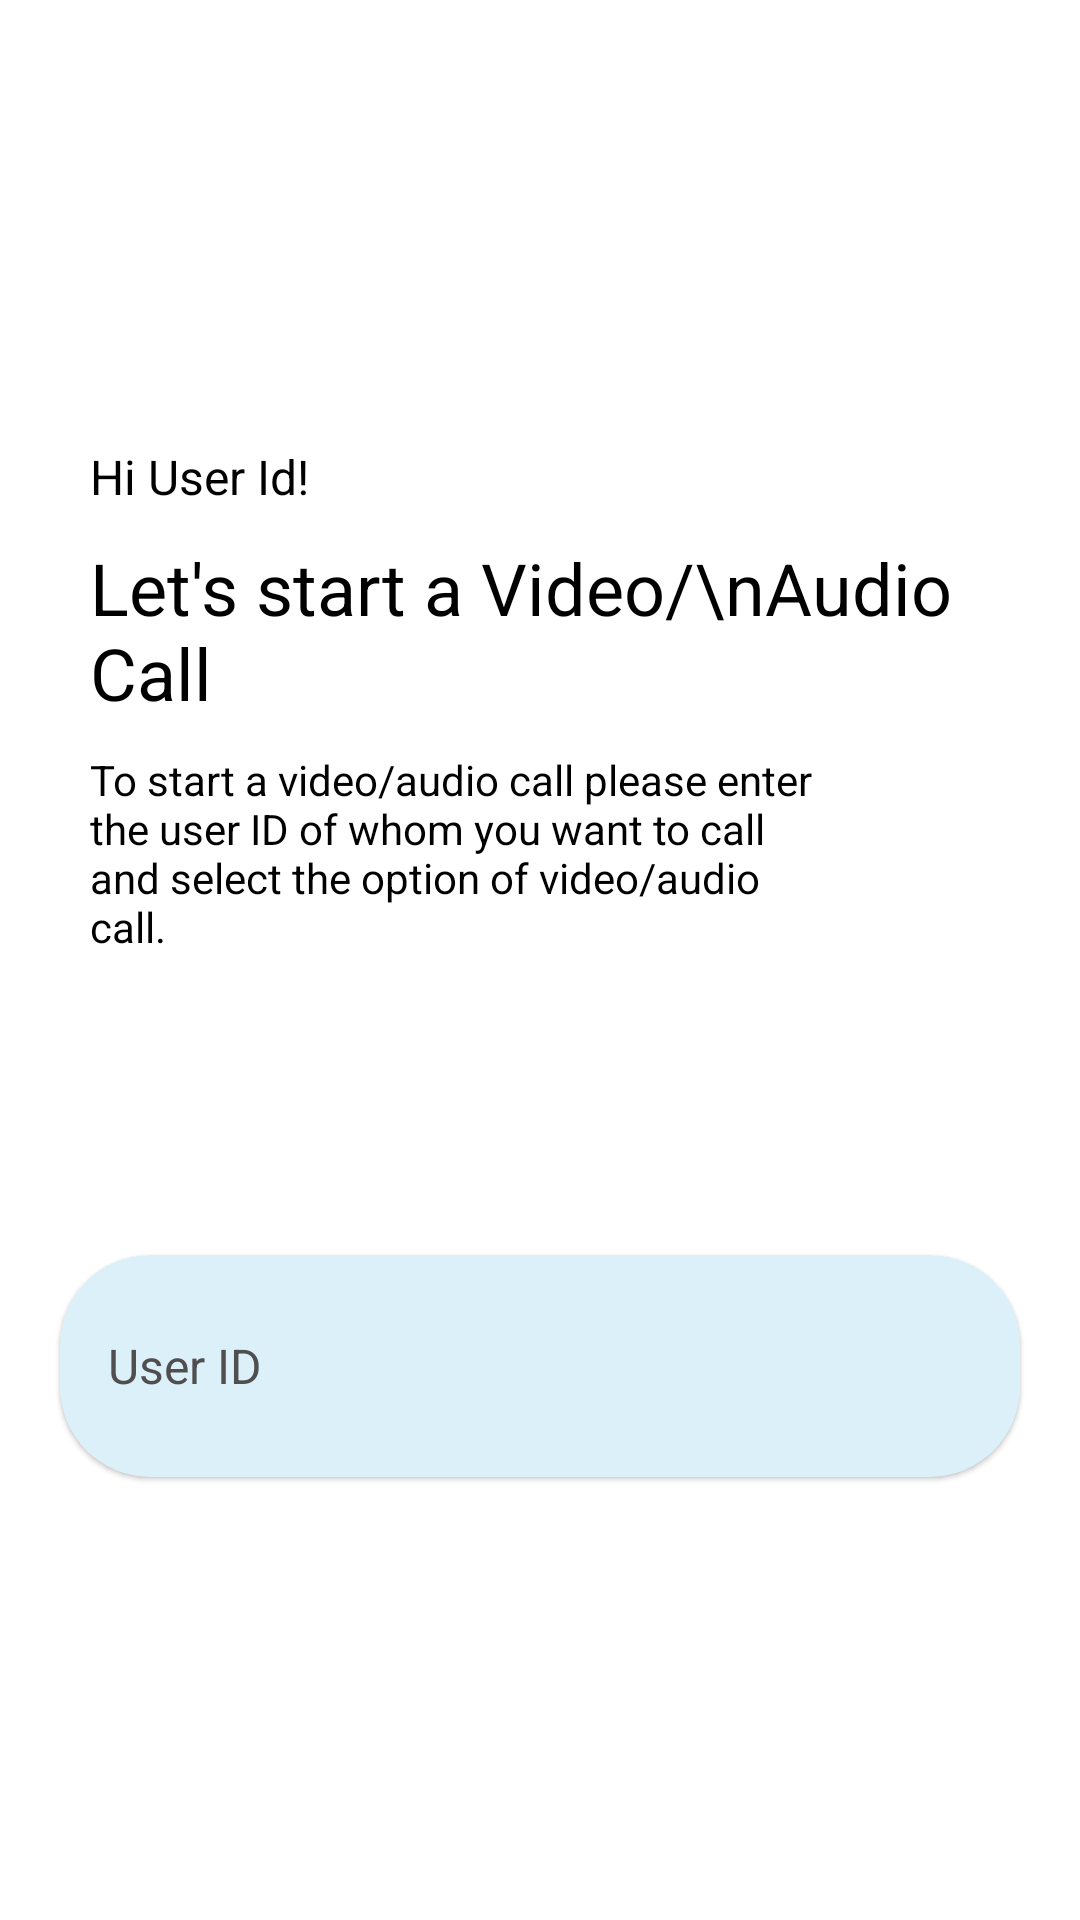

This screen was rendered from an Android layout file. Write that file and the resources it references.
<!-- AndroidManifest.xml: application theme Theme.InAppCall -->
<!-- res/layout/activity_video_call.xml -->
<?xml version="1.0" encoding="utf-8"?>
<LinearLayout xmlns:android="http://schemas.android.com/apk/res/android"
    xmlns:app="http://schemas.android.com/apk/res-auto"
    xmlns:tools="http://schemas.android.com/tools"
    android:layout_width="match_parent"
    android:layout_height="match_parent"
    android:background="@color/white"
    android:gravity="center"
    android:orientation="vertical"
    tools:context=".VideoCallActivity">

    <ImageView
        app:layout_constraintTop_toTopOf="parent"
        app:layout_constraintStart_toStartOf="parent"
        app:layout_constraintEnd_toEndOf="parent"
        android:layout_width="250dp"
        android:layout_height="100dp"
        android:src="@drawable/logo"
        android:id="@+id/logo"
        android:layout_marginBottom="10dp"
        android:layout_marginTop="10dp"
        />


    <LinearLayout
        android:layout_marginTop="30dp"
        android:layout_width="match_parent"
        android:layout_height="wrap_content"
        android:layout_marginHorizontal="30dp"
        android:orientation="vertical"
        app:layout_constraintBottom_toBottomOf="parent"
        app:layout_constraintEnd_toEndOf="parent"
        app:layout_constraintTop_toTopOf="parent">

        <TextView
            android:id="@+id/user_id_text_view"
            android:layout_width="250dp"
            android:layout_height="wrap_content"
            android:text="Hi User Id!"
            android:textColor="@color/black"
            android:textSize="16sp" />

        <TextView
            android:layout_width="wrap_content"
            android:layout_height="wrap_content"
            android:layout_marginTop="10dp"
            android:layout_marginBottom="10dp"
            android:text="Let's start a Video/\nAudio Call"
            android:textColor="@color/black"
            android:textSize="24sp" />

        <TextView
            android:layout_width="250dp"
            android:layout_height="wrap_content"
            android:text="To start a video/audio call please enter the user ID of whom you want to call and select the option of video/audio call."
            android:textColor="@color/black"/>
    </LinearLayout>

    <androidx.cardview.widget.CardView
        android:layout_width="match_parent"
        android:layout_height="wrap_content"
        android:layout_marginHorizontal="20dp"
        android:layout_marginTop="100dp"
        android:elevation="10dp"
        android:gravity="center_vertical"
        app:cardBackgroundColor="#DCF0FA"
        app:cardCornerRadius="30dp"
        app:cardElevation="1dp">

        <com.google.android.material.textfield.TextInputEditText
            android:id="@+id/receiver_user_id_text_field"
            style="@style/Widget.MaterialComponents.TextInputLayout.OutlinedBox"
            android:layout_width="match_parent"
            android:layout_height="60dp"
            android:layout_marginVertical="7dp"
            android:hint="User ID"
            android:singleLine="true"
            android:textColor="@color/black"
            android:textColorHint="#504F4F"
            android:textSize="16sp" />

    </androidx.cardview.widget.CardView>

    <LinearLayout
        android:id="@+id/buttons_layout"
        android:paddingVertical="5dp"
        android:layout_marginBottom="100dp"
        android:layout_marginTop="50dp"
        android:layout_width="match_parent"
        android:layout_height="wrap_content"
        android:orientation="horizontal"
        android:gravity="center_horizontal"
        android:visibility="invisible">

        <androidx.cardview.widget.CardView
            android:layout_marginEnd="15dp"
            android:id="@+id/button_video"
            android:layout_width="65dp"
            android:layout_height="65dp"
            app:cardCornerRadius="35dp"
            app:cardBackgroundColor="#1AA8FF">

            <LinearLayout
                android:layout_width="match_parent"
                android:layout_height="match_parent"
                android:gravity="center">
                <com.zegocloud.uikit.prebuilt.call.invite.widget.ZegoSendCallInvitationButton
                    android:id="@+id/video_call_btn"
                    android:layout_width="40dp"
                    android:layout_height="40dp"
                    android:background="#1AA8FF"/>
            </LinearLayout>


        </androidx.cardview.widget.CardView>

        <androidx.cardview.widget.CardView
            android:layout_marginStart="15dp"
            android:id="@+id/button_audio"
            android:layout_width="65dp"
            android:layout_height="65dp"
            app:cardBackgroundColor="#1AA8FF"
            app:cardCornerRadius="35dp">

            <LinearLayout
                android:layout_width="match_parent"
                android:layout_height="match_parent"
                android:gravity="center">

                <com.zegocloud.uikit.prebuilt.call.invite.widget.ZegoSendCallInvitationButton
                    android:id="@+id/audio_call_btn"
                    android:layout_width="40dp"
                    android:layout_height="40dp" />
            </LinearLayout>
        </androidx.cardview.widget.CardView>
    </LinearLayout>

</LinearLayout>
<!-- resources referenced by this layout -->
<resources>
  <style name="Theme.InAppCall" parent="Base.Theme.InAppCall" />
  <style name="Base.Theme.InAppCall" parent="Theme.Material3.DayNight.NoActionBar">
          
          
      </style>
  <!-- not gathered from this repository: default colours our renderer supplied (Android Studio template values) -->
  <color name="black">#FF000000</color>
  <color name="white">#FFFFFFFF</color>
</resources>
